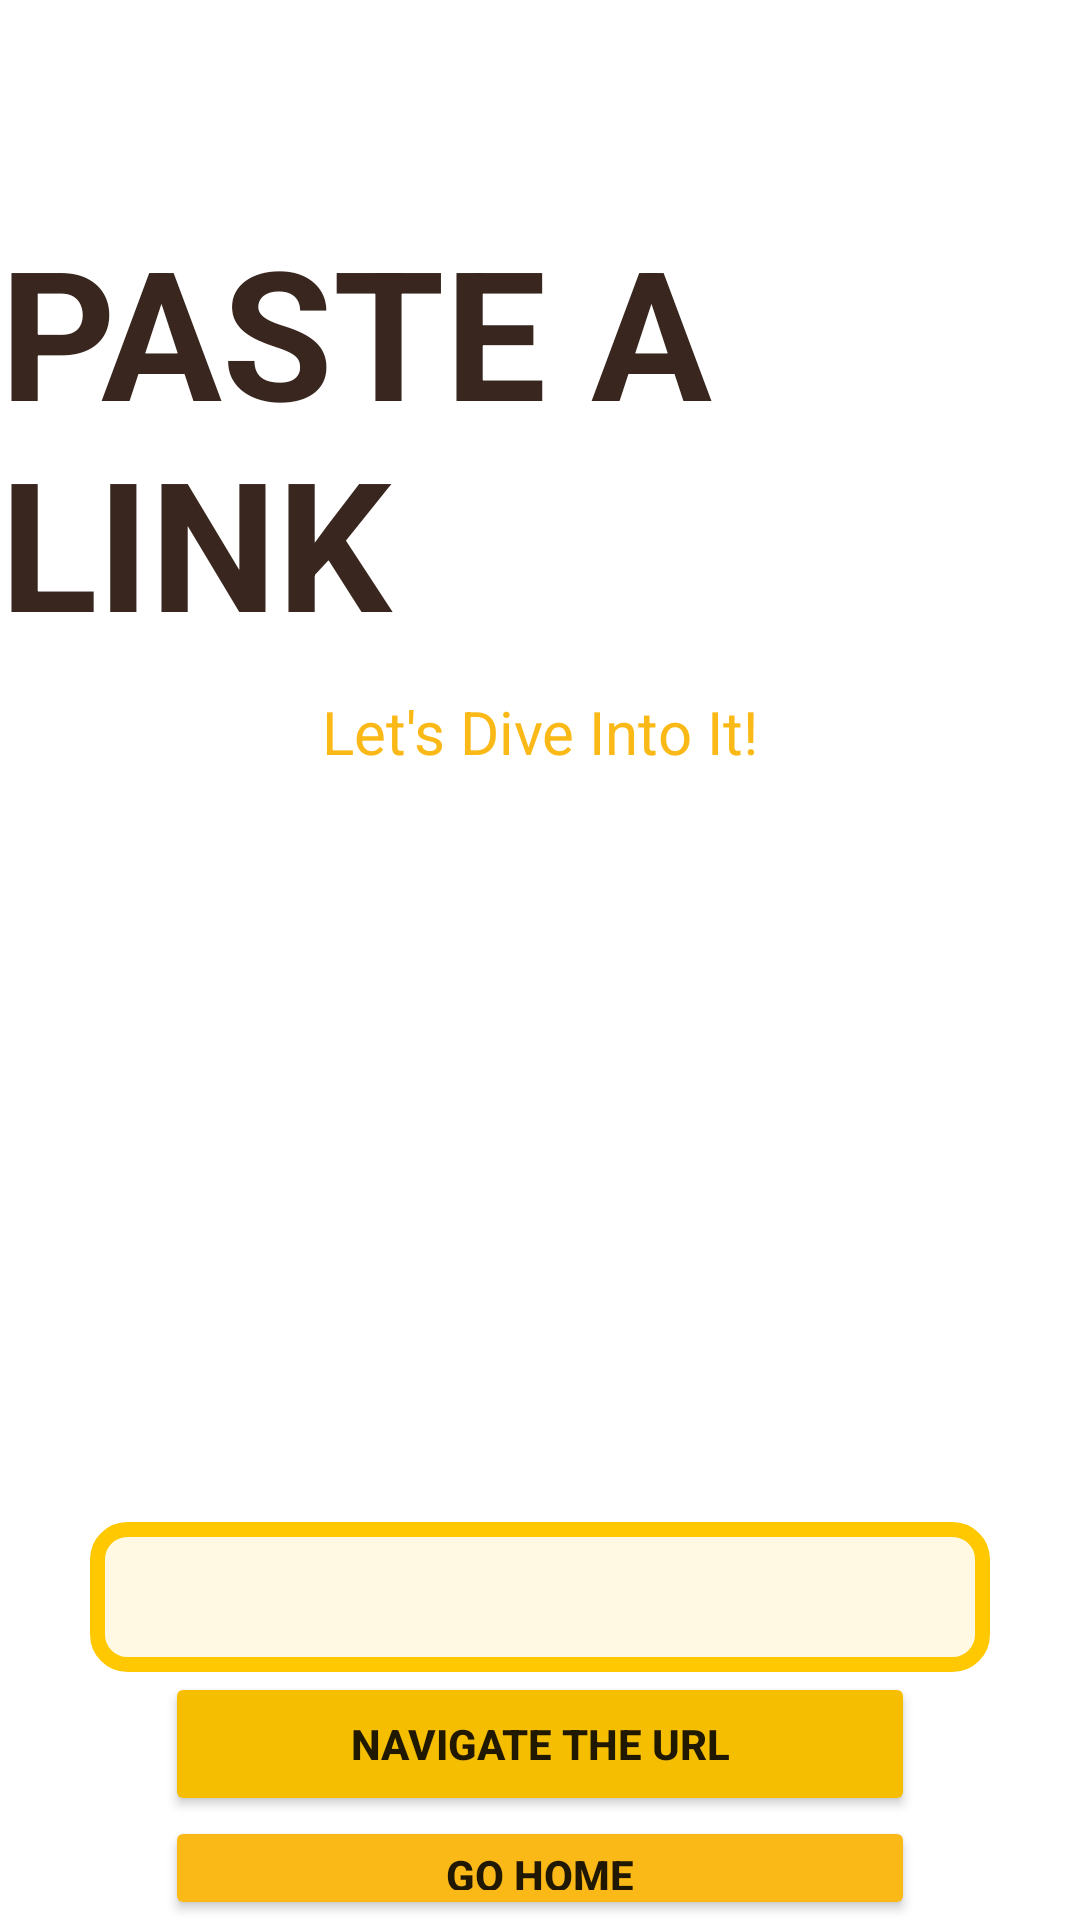

Here is an Android app screen rendered from its layout file. Give the layout XML and the strings, colors and styles it references.
<!-- AndroidManifest.xml: application theme Theme.FundAndroid -->
<!-- res/layout/activity_url.xml -->
<?xml version="1.0" encoding="utf-8"?>
<LinearLayout xmlns:android="http://schemas.android.com/apk/res/android"
    xmlns:app="http://schemas.android.com/apk/res-auto"
    xmlns:tools="http://schemas.android.com/tools"
    android:layout_width="match_parent"
    android:layout_height="match_parent"
    android:orientation="vertical"
    tools:context=".Url">

    <LinearLayout
        android:layout_width="match_parent"
        android:layout_height="wrap_content"
        android:orientation="vertical"
        android:layout_marginTop="50dp">

        <TextView
            android:layout_width="wrap_content"
            android:layout_height="wrap_content"
            android:text="PASTE A LINK"
            android:textSize="60dp"
            android:textStyle="bold"
            android:layout_gravity="center_horizontal"
            android:layout_marginTop="20dp"
            android:textColor="@color/darkerBrown"/>

        <TextView
            android:layout_width="wrap_content"
            android:layout_height="wrap_content"
            android:text="Let's Dive Into It!"
            android:textSize="20dp"
            android:textColor="@color/safron"
            android:layout_gravity="center_horizontal"
            android:layout_marginTop="10dp" />

        <ImageView
            android:layout_width="250dp"
            android:layout_height="250dp"
            android:background="@drawable/urk"
            android:layout_gravity="center"/>

    </LinearLayout>

    <LinearLayout
        android:layout_width="match_parent"
        android:layout_height="wrap_content"
        android:orientation="vertical">

        <EditText
            android:layout_width="300dp"
            android:layout_height="50dp"
            android:layout_gravity="center_horizontal"
            android:background="@drawable/calltext"
            android:id="@+id/urlWeb"
            android:padding="10dp"/>

        <Button
            android:layout_width="250dp"
            android:layout_height="wrap_content"
            android:text="Navigate the URL"
            android:id="@+id/btnNavigate"
            android:onClick="btnNavigate"
            android:textStyle="bold"
            android:backgroundTint="@color/deepYellow"
            android:layout_gravity="center"
            android:drawableLeft="@drawable/ic_baseline_search_24"/>

        <Button
            android:layout_width="250dp"
            android:layout_height="wrap_content"
            android:text="Go Home"
            android:backgroundTint="@color/safron"
            android:id="@+id/btnUrlGoHome"
            android:textStyle="bold"
            android:layout_gravity="center"
            />
    </LinearLayout>



</LinearLayout>
<!-- resources referenced by this layout -->
<resources>
  <color name="darkerBrown">#38261F</color>
  <color name="deepYellow">#F6BE00</color>
  <color name="safron">#FBB917</color>
  <!-- drawable calltext (drawable) -->
  <?xml version="1.0" encoding="utf-8"?>
  <shape xmlns:android="http://schemas.android.com/apk/res/android"
      android:shape="rectangle">
      <solid android:color="@color/yellowCall"/>
      <stroke android:color="@color/callYellow"
          android:width="5dp"/>
      <corners android:radius="10dp"/>
  
  
  
  </shape>
  <style name="Theme.FundAndroid" parent="Theme.MaterialComponents.DayNight.DarkActionBar">
          
          <item name="colorPrimary">@color/safron</item>
          <item name="colorPrimaryVariant">@color/safron</item>
          <item name="colorOnPrimary">@color/white</item>
          
          <item name="colorSecondary">@color/teal_200</item>
          <item name="colorSecondaryVariant">@color/teal_700</item>
          <item name="colorOnSecondary">@color/black</item>
          
          <item name="android:statusBarColor">?attr/colorPrimaryVariant</item>
          
      </style>
  <color name="yellowCall">#FFF9E3</color>
  <color name="callYellow">#FFC801</color>
  <color name="white">#FFFFFFFF</color>
  <color name="teal_200">#FF03DAC5</color>
  <color name="teal_700">#FF018786</color>
  <color name="black">#FF000000</color>
</resources>
